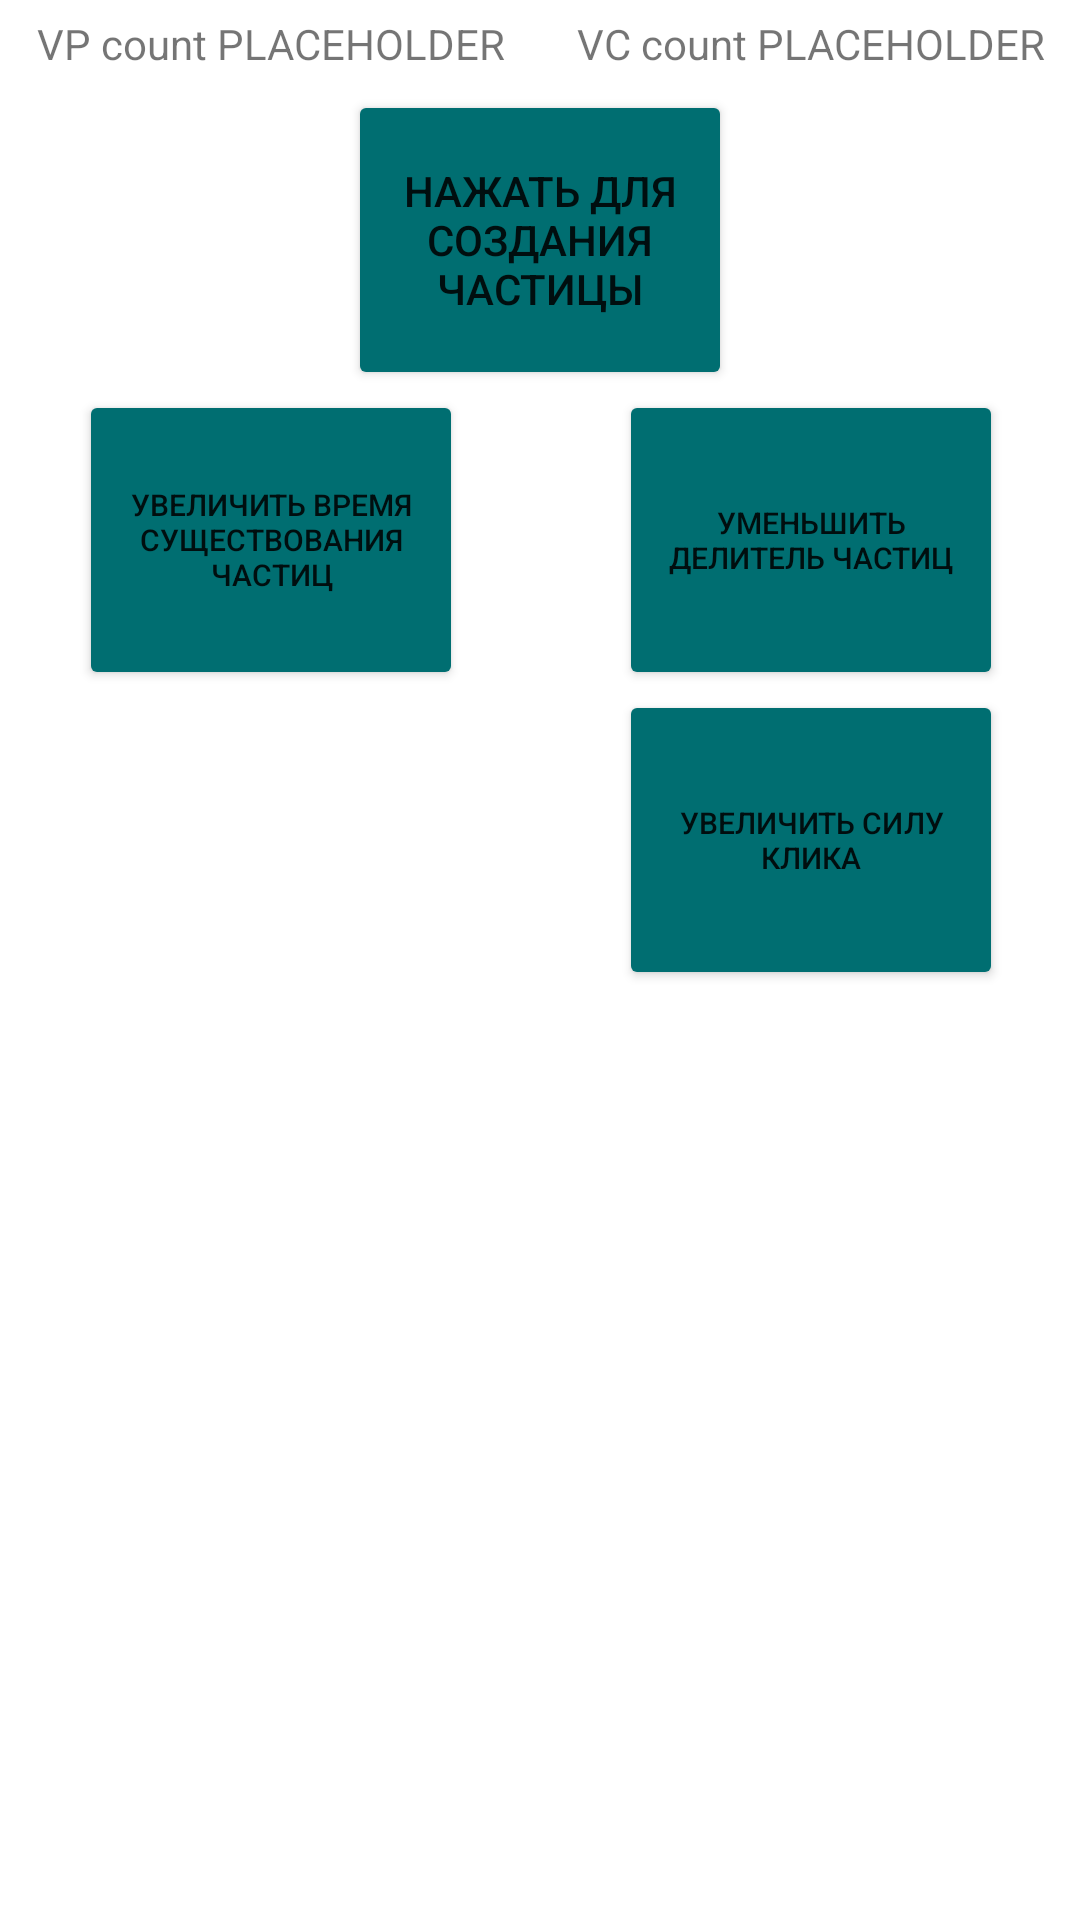

Write the Android layout XML for this screen, with the resource values it uses.
<!-- AndroidManifest.xml: application theme Theme.QuantumIncremental -->
<!-- res/layout/virtual_particles.xml -->
<?xml version="1.0" encoding="utf-8"?>
<androidx.constraintlayout.widget.ConstraintLayout
    xmlns:android="http://schemas.android.com/apk/res/android"
    xmlns:app="http://schemas.android.com/apk/res-auto"
    android:layout_width="match_parent"
    android:layout_height="match_parent">

    <View
        android:id="@+id/topSpace"
        app:layout_constraintStart_toStartOf="parent"
        app:layout_constraintEnd_toEndOf="parent"
        android:layout_width="wrap_content"
        android:layout_height="5dp"
        app:layout_constraintTop_toTopOf="parent"
        />
    <View
        android:layout_width="1dp"
        android:layout_height="wrap_content"
        app:layout_constraintEnd_toEndOf="parent"
        app:layout_constraintStart_toStartOf="parent"
        app:layout_constraintTop_toTopOf="parent"
        app:layout_constraintTop_toBottomOf="parent"
        android:id="@+id/centerView"
        />
    <TextView
        android:layout_width="wrap_content"
        android:layout_height="25dp"
        android:id="@+id/VP_count"
        android:text="VP count PLACEHOLDER"
        app:layout_constraintTop_toBottomOf="@id/topSpace"
        app:layout_constraintStart_toStartOf="parent"
        app:layout_constraintEnd_toEndOf="@id/centerView"
        android:textAlignment="center"
        android:fontFamily="sans-serif"


        />
    <TextView
        android:layout_width="wrap_content"
        android:layout_height="25dp"
        android:id="@+id/VC_count"
        android:text="VC count PLACEHOLDER"
        app:layout_constraintTop_toBottomOf="@id/topSpace"
        app:layout_constraintBottom_toTopOf="@id/clickMe_vp"
        app:layout_constraintStart_toEndOf="@id/centerView"
        app:layout_constraintEnd_toEndOf="parent"
        />
    <Button
        android:id="@+id/clickMe_vp"
        android:layout_width="128dp"
        android:layout_height="100dp"
        android:text="@string/VP_clickToGen"
        android:backgroundTint="@color/dark_cyan0"
        app:layout_constraintLeft_toLeftOf="parent"
        app:layout_constraintRight_toRightOf="parent"
        app:layout_constraintTop_toBottomOf="@id/VP_count" />
    <Button
        android:id="@+id/VP_delayUpgrade"
        android:layout_width="128dp"
        android:layout_height="100dp"
        android:text="@string/VPUpdate_delay"
        android:backgroundTint="@color/dark_cyan0"
        app:layout_constraintLeft_toLeftOf="parent"
        app:layout_constraintRight_toRightOf="@id/centerView"
        app:layout_constraintTop_toBottomOf="@id/clickMe_vp"
        android:textSize="10dp"
        />
    <Button
        android:id="@+id/VP_dvUpgrade"
        android:layout_width="128dp"
        android:layout_height="100dp"
        android:text="@string/VPUpgrade_divison"
        android:backgroundTint="@color/dark_cyan0"
        app:layout_constraintLeft_toRightOf="@id/centerView"
        app:layout_constraintRight_toRightOf="parent"
        app:layout_constraintTop_toBottomOf="@id/clickMe_vp"
        android:textSize="10dp"
        />
    <Button
        android:id="@+id/VP_cpUpgrade"
        android:layout_width="128dp"
        android:layout_height="100dp"
        android:text="@string/VPUpgrade_cp"
        android:backgroundTint="@color/dark_cyan0"
        app:layout_constraintLeft_toRightOf="@id/centerView"
        app:layout_constraintRight_toRightOf="parent"
        app:layout_constraintTop_toBottomOf="@id/VP_dvUpgrade"
        android:textSize="10dp"
        />














</androidx.constraintlayout.widget.ConstraintLayout>
<!-- resources referenced by this layout -->
<resources>
  <color name="dark_cyan0">#006E71</color>
  <string name="VPUpdate_delay">Увеличить время существования частиц</string>
  <string name="VPUpgrade_cp">Увеличить силу клика</string>
  <string name="VPUpgrade_divison">Уменьшить делитель частиц</string>
  <string name="VP_clickToGen">Нажать для создания частицы</string>
  <style name="Theme.QuantumIncremental" parent="Theme.MaterialComponents.DayNight.DarkActionBar">
          
          <item name="colorPrimary">@color/purple_500</item>
          <item name="colorPrimaryVariant">@color/purple_700</item>
          <item name="colorOnPrimary">@color/white</item>
          
          <item name="colorSecondary">@color/teal_200</item>
          <item name="colorSecondaryVariant">@color/teal_700</item>
          <item name="colorOnSecondary">@color/black</item>
          
          <item name="android:statusBarColor">?attr/colorPrimaryVariant</item>
          
      </style>
  <color name="purple_500">#FF6200EE</color>
  <color name="purple_700">#FF3700B3</color>
  <color name="white">#FFFFFFFF</color>
  <color name="teal_200">#FF03DAC5</color>
  <color name="teal_700">#FF018786</color>
  <color name="black">#FF000000</color>
</resources>
